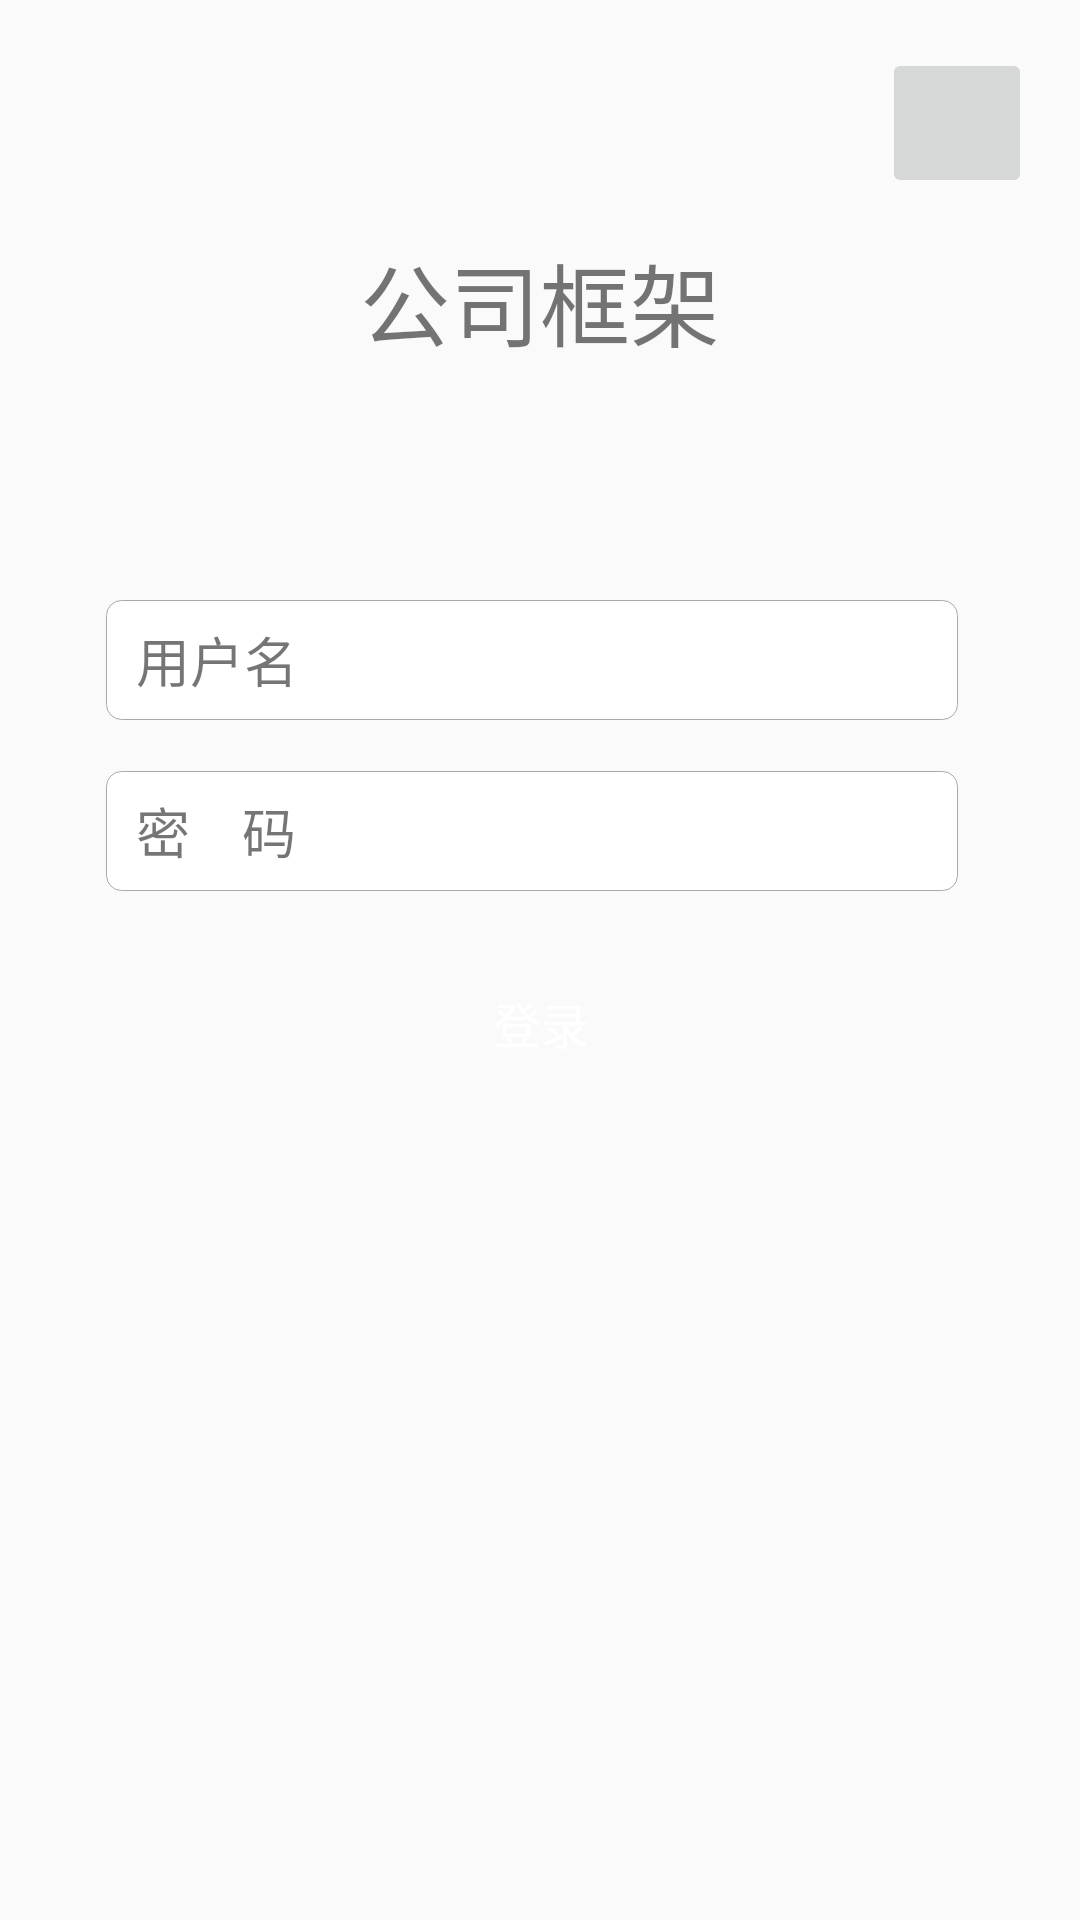

Write the Android layout XML for this screen, with the resource values it uses.
<!-- AndroidManifest.xml: application theme AppTheme -->
<!-- res/layout/activity_main.xml -->
<?xml version="1.0" encoding="utf-8"?>
<android.support.constraint.ConstraintLayout xmlns:android="http://schemas.android.com/apk/res/android"
    xmlns:app="http://schemas.android.com/apk/res-auto"
    xmlns:tools="http://schemas.android.com/tools"
    android:layout_width="match_parent"
    android:layout_height="match_parent"
    tools:context="dw.kj.ui.MainActivity">

    <ImageButton
        android:id="@+id/set_ip_ib"
        android:layout_width="50dp"
        android:layout_height="50dp"
        android:layout_marginEnd="16dp"
        android:layout_marginLeft="16dp"
        android:layout_marginRight="16dp"
        android:layout_marginStart="16dp"
        android:layout_marginTop="16dp"
        app:layout_constraintHorizontal_bias="1.0"
        app:layout_constraintLeft_toLeftOf="parent"
        app:layout_constraintRight_toRightOf="parent"
        app:layout_constraintTop_toTopOf="parent" />

    <TextView
        android:id="@+id/textView2"
        android:layout_width="wrap_content"
        android:layout_height="wrap_content"
        android:layout_marginBottom="8dp"
        android:layout_marginEnd="16dp"
        android:layout_marginLeft="8dp"
        android:layout_marginRight="8dp"
        android:layout_marginStart="16dp"
        android:layout_marginTop="8dp"
        android:text="@string/app_name"
        android:textSize="30sp"
        app:layout_constraintBottom_toTopOf="@+id/linearLayout2"
        app:layout_constraintLeft_toLeftOf="parent"
        app:layout_constraintRight_toRightOf="parent"
        app:layout_constraintTop_toTopOf="parent" />

    <LinearLayout
        android:id="@+id/linearLayout2"
        style="@style/login_et"
        android:layout_width="284dp"
        android:layout_height="40dp"
        android:layout_marginLeft="8dp"
        android:layout_marginRight="8dp"
        android:layout_marginTop="200dp"
        app:layout_constraintHorizontal_bias="0.454"
        app:layout_constraintLeft_toLeftOf="parent"
        app:layout_constraintRight_toRightOf="parent"
        app:layout_constraintTop_toTopOf="parent">

        <TextView
            android:id="@+id/textView"
            android:layout_width="wrap_content"
            android:layout_height="wrap_content"
            android:text="用户名"
            android:textSize="18sp"
            tools:layout_editor_absoluteX="0dp"
            tools:layout_editor_absoluteY="0dp" />

        <EditText
            android:id="@+id/tel_et"
            android:layout_width="match_parent"
            android:layout_height="match_parent"
            android:layout_marginLeft="10dp"
            android:background="@null" />
    </LinearLayout>

    <LinearLayout
        android:id="@+id/linearLayout3"
        style="@style/login_et"
        android:layout_width="284dp"
        android:layout_height="40dp"
        android:layout_marginRight="0dp"
        android:layout_marginTop="17dp"
        app:layout_constraintLeft_toLeftOf="@+id/linearLayout2"
        app:layout_constraintRight_toRightOf="@+id/linearLayout2"
        app:layout_constraintTop_toBottomOf="@+id/linearLayout2">

        <TextView
            android:layout_width="wrap_content"
            android:layout_height="wrap_content"
            android:text="密    码"
            android:textSize="18sp"
            tools:layout_editor_absoluteX="0dp"
            tools:layout_editor_absoluteY="0dp" />

        <EditText
            android:id="@+id/pwd_et"
            android:layout_width="match_parent"
            android:layout_height="match_parent"
            android:layout_marginLeft="10dp"
            android:background="@null"
            tools:layout_editor_absoluteX="18dp"
            tools:layout_editor_absoluteY="8dp" />
    </LinearLayout>


    <Button
        android:id="@+id/login_btn"
        style="@style/login_btn"
        android:layout_width="265dp"
        android:layout_height="43dp"
        android:layout_marginEnd="18dp"
        android:layout_marginLeft="18dp"
        android:layout_marginRight="18dp"
        android:layout_marginStart="18dp"
        android:text="登录"
        app:layout_constraintBottom_toBottomOf="parent"
        app:layout_constraintHorizontal_bias="0.507"
        app:layout_constraintLeft_toLeftOf="parent"
        app:layout_constraintRight_toRightOf="parent"
        app:layout_constraintTop_toBottomOf="@+id/linearLayout3"
        app:layout_constraintVertical_bias="0.075" />
</android.support.constraint.ConstraintLayout>
<!-- resources referenced by this layout -->
<resources>
  <string name="app_name">公司框架</string>
  <style name="login_btn">
          <item name="android:textSize">16sp</item>
          <item name="android:textColor">@android:color/white</item>
          <item name="android:background">@drawable/login_btn_bg</item>
      </style>
  <style name="login_et">
          <item name="android:gravity">center_vertical</item>
          <item name="android:paddingLeft">10dp</item>
          <item name="android:background">@drawable/login_et_bg</item>
      </style>
  <style name="AppTheme" parent="Theme.AppCompat.Light.NoActionBar">
          
          <item name="colorPrimary">@color/colorPrimary</item>
          <item name="colorPrimaryDark">@color/colorPrimaryDark</item>
          <item name="colorAccent">@color/colorAccent</item>
      </style>
  <!-- drawable login_et_bg (drawable) -->
  <?xml version="1.0" encoding="utf-8"?>
  <shape xmlns:android="http://schemas.android.com/apk/res/android"
      android:shape="rectangle">
      <solid android:color="@android:color/white"></solid>
      <stroke
          android:width="0.3dp"
          android:color="@color/text_hint"></stroke>
      <corners android:radius="5dp"></corners>
  </shape>
  <color name="colorPrimary">#3F51B5</color>
  <color name="colorPrimaryDark">#303F9F</color>
  <color name="colorAccent">#FF4081</color>
  <color name="text_hint">#A9A9A9</color>
</resources>
